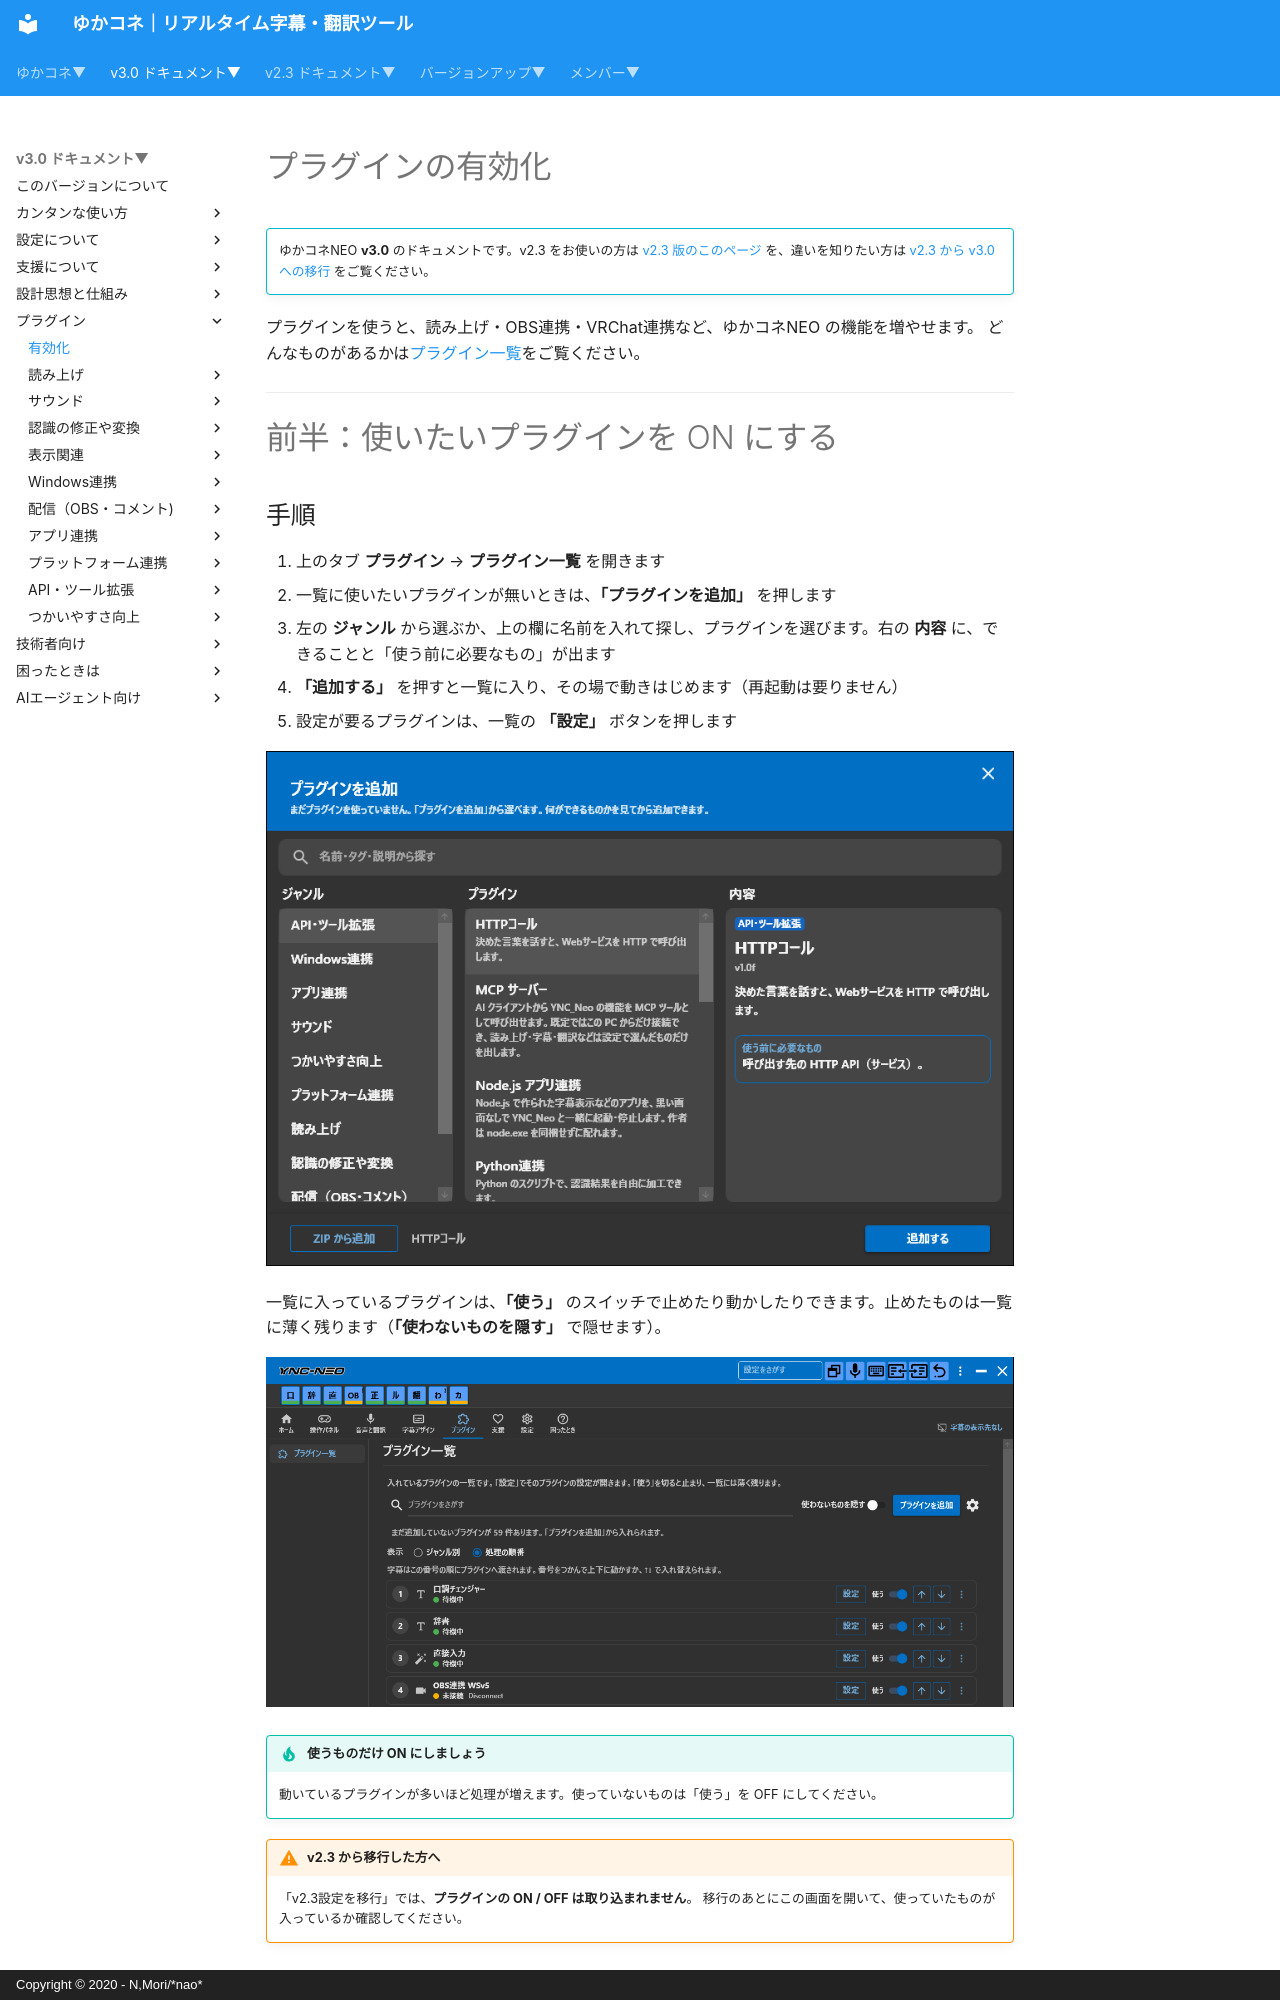

repository: nmori/yncneo-Docs-Src · page: v3.0/plugin/enabled/index.html · generator: mkdocs · copyright: Copyright © 2020 - N,Mori/*nao*

# プラグインの有効化

<!-- version-banner -->
!!! info ""
    ゆかコネNEO **v3.0** のドキュメントです。v2.3 をお使いの方は [v2.3 版のこのページ](../../v2.3/plugin/enabled.md) を、違いを知りたい方は [v2.3 から v3.0 への移行](../../mig/mig_neo_v3.0.md) をご覧ください。

プラグインを使うと、読み上げ・OBS連携・VRChat連携など、ゆかコネNEO の機能を増やせます。
どんなものがあるかは[プラグイン一覧](index.md)をご覧ください。

---

# 前半：使いたいプラグインを ON にする

## 手順

1. 上のタブ **プラグイン** → **プラグイン一覧** を開きます
2. 一覧に使いたいプラグインが無いときは、**「プラグインを追加」** を押します
3. 左の **ジャンル** から選ぶか、上の欄に名前を入れて探し、プラグインを選びます。右の **内容** に、できることと「使う前に必要なもの」が出ます
4. **「追加する」** を押すと一覧に入り、その場で動きはじめます（再起動は要りません）
5. 設定が要るプラグインは、一覧の **「設定」** ボタンを押します

![プラグインを追加](images/plugin_enabled_add.png)

一覧に入っているプラグインは、**「使う」** のスイッチで止めたり動かしたりできます。止めたものは一覧に薄く残ります（**「使わないものを隠す」** で隠せます）。

![プラグイン一覧](images/plugin_enabled_list.png)

!!! tip "使うものだけ ON にしましょう"
    動いているプラグインが多いほど処理が増えます。使っていないものは「使う」を OFF にしてください。

!!! warning "v2.3 から移行した方へ"
    「v2.3設定を移行」では、**プラグインの ON / OFF は取り込まれません**。
    移行のあとにこの画面を開いて、使っていたものが入っているか確認してください。
